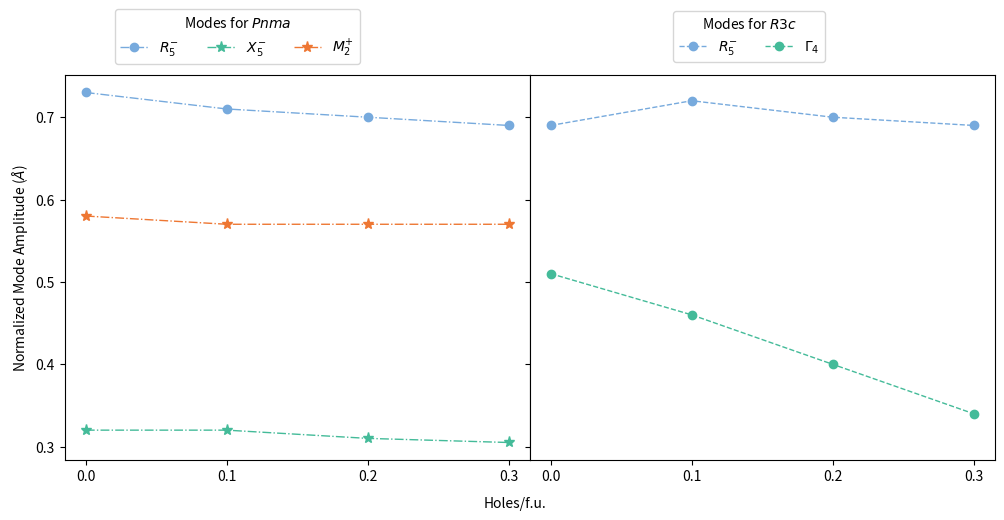

Source code (Python): (Note: this script raises an exception after producing the figure.)
import matplotlib.pyplot as plt

holes = [0, 0.1, 0.2, 0.3]
holes_zro = [0, 0.05, 0.1, 0.15, 0.2]

disp = {'$Pnma$': {
		'$R_{5}^{-}$': [0.73, 0.71, 0.70, 0.69],
		'$X_{5}^{-}$': [0.32, 0.32, 0.31, 0.305],
		'$M_{2}^{+}$': [0.58, 0.57, 0.57, 0.57]
		},
		'$R3c$': {
				'$R_{5}^{-}$': [0.69, 0.72, 0.70, 0.69],
				'$\Gamma_{4}$': [0.51, 0.46, 0.4, 0.34],
				},
		'$P4mm$': {
				'$\Gamma_{4}$':[0.7495, 0.6851, 0.616, 0.5262]
				},
		'$P4_{2}/nmc$': {
				'$\Gamma_{4}$': [0.24,	0.24,	0.24,	0.25, 0.25],
				'$X_{5}^{+}$': [0.67,	0.67,	0.68,	0.69, 0.69],
				'$X_{2}^{-}$': [0.47,	0.47,	0.47,	0.47, 0.47],
				'$X_{5}^{-}$': [0.20,	0.19,	0.19,	0.19, 0.19],
				'$X_{3}^{-}$': [0.09,	0.10,	0.10,	0.11, 0.11],
				},
		'$Pbcm$': {
				'$\Gamma_{2}$': [0.68 ,  0.66,   0.63,  0.61, 0.59]
				}
		}

# fig, ax = plt.subplots(figsize=(10, 6))
# phase = '$P4_{2}/nmc$'
# # Customize scatter plot appearance
# for key, value in disp[phase].items():
# 	y = value
# 	ax.plot(holes_zro, y, alpha=0.7, marker = '^')

# Add labels and title
fig, (ax1, ax2) = plt.subplots(1, 2, figsize=(12, 5), sharey = True, sharex = True)
fig.subplots_adjust(wspace=0)
phase = '$Pnma$'
# Customize the first panel (ax1)
ax1.set_xticks(holes)
# ax1.plot(holes_zro, disp['$Pnma$']['$\Gamma_{4}$'], marker = '^', color='#EE8866', linestyle='-.',
#          linewidth=1)
ax1.plot(holes, disp[phase]['$R_{5}^{-}$'], marker = 'o', color='#77AADD', linestyle='-.', linewidth=1)
ax1.plot(holes, disp[phase]['$X_{5}^{-}$'], ms = 8, marker = '*', color='#44BB99', linestyle='-.', linewidth=1)
ax1.plot(holes, disp[phase]['$M_{2}^{+}$'], ms = 8, marker = '*', color='#EE7733', linestyle='-.', linewidth=1)
# ax1.plot(holes, disp['$Pnma$']['$M_{2}^{+}$'], marker = 's', color='#AA4499', linestyle='-.', linewidth=1)
# ax1.plot(holes_zro, disp['$P4_{2}/nmc$']['$X_{5}^{-}$'], marker = '^', color='#228833', linestyle='-', linewidth=1)
ax1.legend(list(disp[phase].keys()), loc = 'right', title=f'Modes for {phase}', ncols = 4,
           bbox_to_anchor = (.65, 1.10), fontsize = 10)
phase = '$R3c$'
# Customize the second panel (ax2)
ax2.plot(holes, disp[phase]['$R_{5}^{-}$'], marker = 'o', color='#77AADD', linestyle='--', linewidth=1)
ax2.plot(holes, disp[phase]['$\Gamma_{4}$'], marker = 'o', color='#44BB99', linestyle='--', linewidth=1)
# ax2.plot(holes, disp['$R3c$']['$\Gamma_{4}$'], marker = '^', color='#EE8866', linestyle='--', linewidth=1)
# ax2.set_xlabel('Holes/f.u.')
ax2.legend(list(disp[phase].keys()), loc = 'right', title=f'Modes for {phase}', ncols = 4,
           bbox_to_anchor = (.65, 1.10), fontsize = 10)


ax1.set_ylabel('Normalized Mode Amplitude ($\AA$)', fontsize = 10, )
fig.supxlabel('Holes/f.u.', fontsize = 10)

# Adjust the spacing between subplots


# Save or display the plot
plt.savefig('/Users/<user>/Library/CloudStorage/Box-Box/Charge Doping/Figures/Modes_BFO.png', dpi=100,
            bbox_inches='tight')
plt.show()





